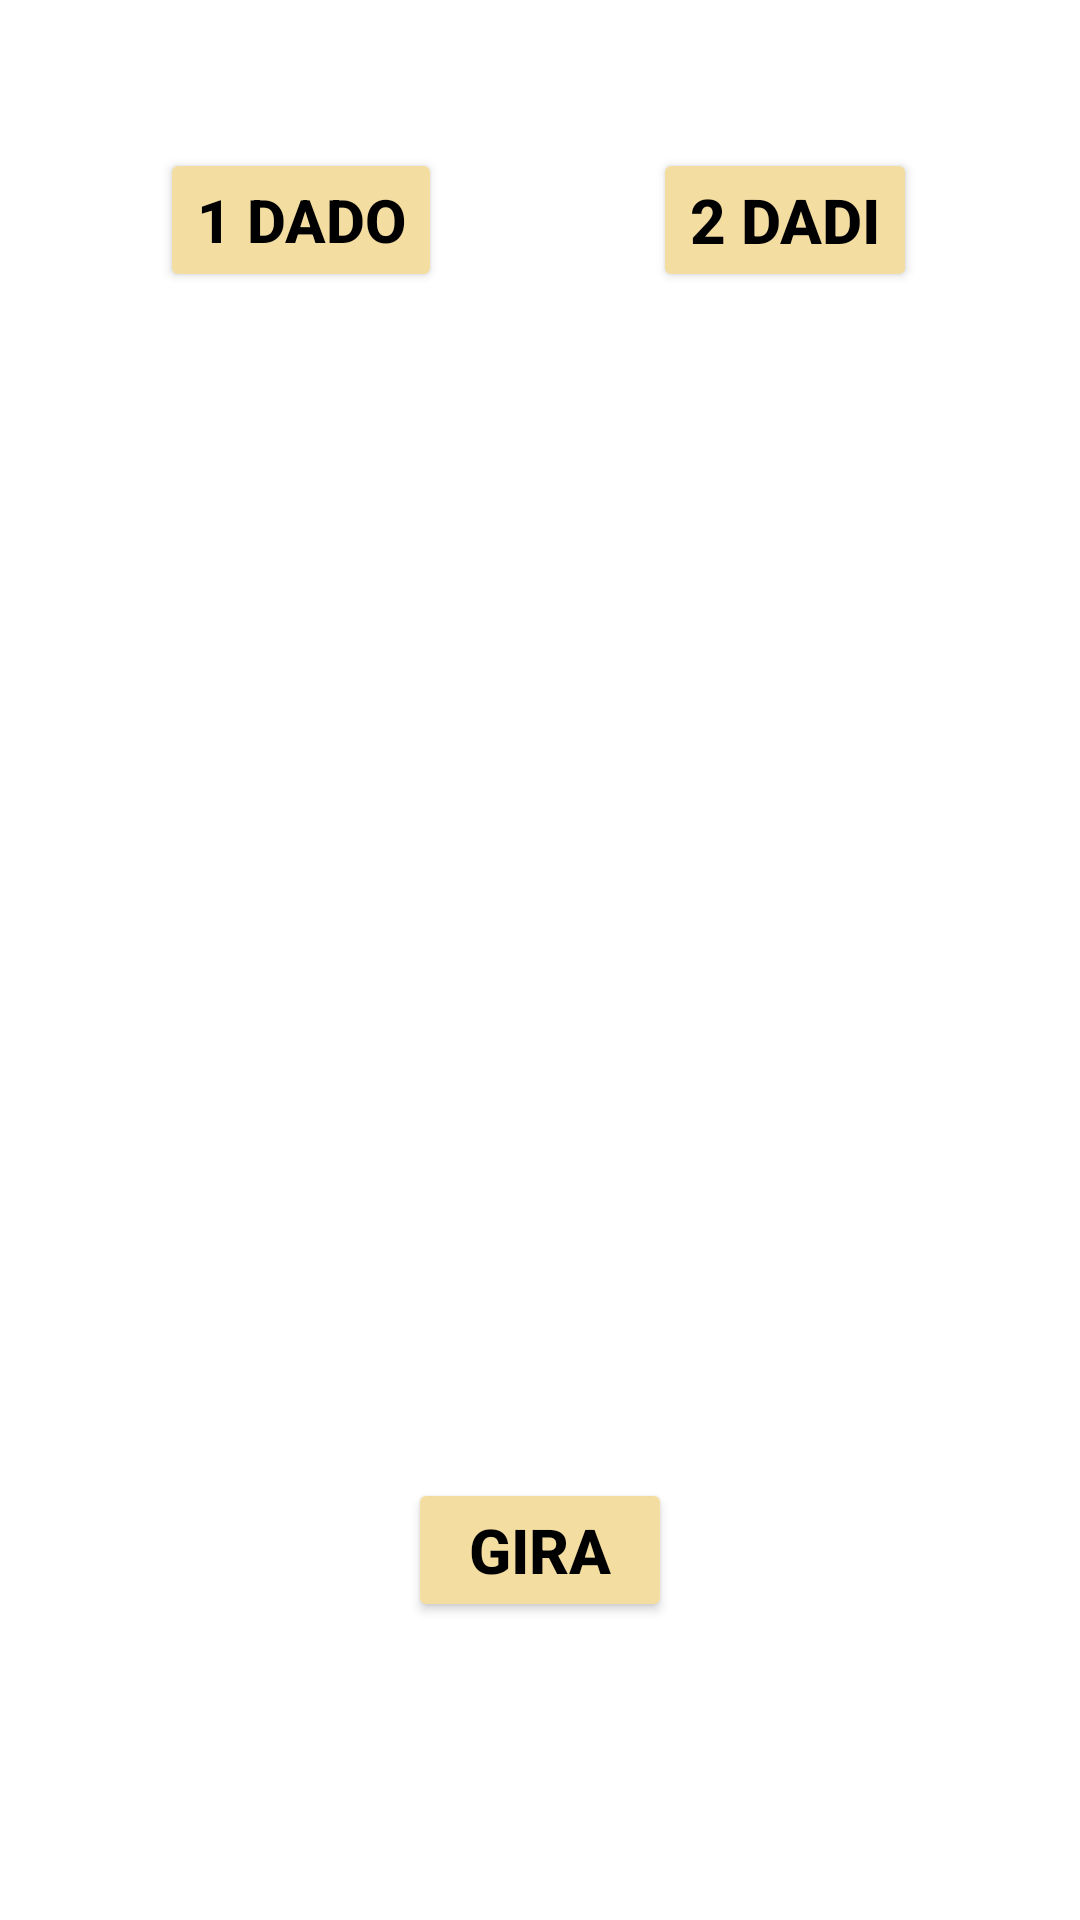

Reconstruct the res/layout file that produces this screen, plus the resources it refers to.
<!-- AndroidManifest.xml: application theme LightTheme -->
<!-- res/layout/fragment__dado_fragment.xml -->
<?xml version="1.0" encoding="utf-8"?>
<androidx.constraintlayout.widget.ConstraintLayout xmlns:android="http://schemas.android.com/apk/res/android"
    xmlns:app="http://schemas.android.com/apk/res-auto"
    xmlns:tools="http://schemas.android.com/tools"
    android:id="@+id/diceFrameLayout"
    android:layout_width="match_parent"
    android:layout_height="match_parent"
    android:paddingTop="30dp"
    android:paddingBottom="80dp"
    tools:context=".fragment.Fragment_Dado">

    <Button
        android:id="@+id/oneDice"
        android:layout_width="wrap_content"
        android:layout_height="wrap_content"
        android:autoSizeTextType="uniform"
        android:backgroundTint="?attr/colorPrimaryDark"
        android:text="@string/One_dice"
        android:textColor="?attr/colorOnSecondary"
        android:textSize="20sp"
        android:textStyle="bold"

        app:layout_constraintBottom_toTopOf="@id/leftDiceNumber"
        app:layout_constraintEnd_toEndOf="parent"
        app:layout_constraintHorizontal_bias="0.20"
        app:layout_constraintLeft_toLeftOf="parent"
        app:layout_constraintRight_toLeftOf="@+id/twoDices"
        app:layout_constraintRight_toRightOf="parent"
        app:layout_constraintStart_toStartOf="parent"
        app:layout_constraintTop_toBottomOf="parent"
        app:layout_constraintTop_toTopOf="parent"
        tools:targetApi="o" />

    <Button
        android:id="@+id/twoDices"
        android:layout_width="wrap_content"
        android:layout_height="wrap_content"
        android:autoSizeTextType="uniform"
        android:backgroundTint="?attr/colorPrimaryDark"
        android:text="@string/Two_dices"
        android:textColor="?attr/colorOnSecondary"
        android:textSize="20sp"
        android:textStyle="bold"

        app:layout_constraintBottom_toTopOf="@id/leftDiceNumber"
        app:layout_constraintEnd_toEndOf="parent"
        app:layout_constraintHorizontal_bias="0.80"
        app:layout_constraintLeft_toRightOf="@id/oneDice"
        app:layout_constraintStart_toStartOf="parent"
        app:layout_constraintTop_toBottomOf="parent"
        app:layout_constraintTop_toTopOf="parent"
        tools:targetApi="o" />

    <TextView
        android:id="@+id/leftDiceNumber"
        android:layout_width="0dp"
        android:layout_height="0dp"
        android:autoSizeTextType="uniform"
        android:gravity="center"
        android:orientation="horizontal"
        android:textColor="?attr/colorAccent"
        android:textSize="50sp"
        android:textStyle="bold"
        app:layout_constraintBottom_toTopOf="@id/diceLayout"
        app:layout_constraintEnd_toStartOf="@id/rightDiceNumber"
        app:layout_constraintHeight_default="percent"
        app:layout_constraintHeight_percent=".10"
        app:layout_constraintStart_toStartOf="parent"
        app:layout_constraintTop_toBottomOf="@id/oneDice"
        app:layout_constraintWidth_default="percent"
        app:layout_constraintWidth_percent=".30"
        tools:targetApi="o" />

    <TextView
        android:id="@+id/rightDiceNumber"
        android:layout_width="0dp"
        android:layout_height="0dp"
        android:autoSizeTextType="uniform"
        android:gravity="center"
        android:orientation="horizontal"
        android:textColor="?attr/colorAccent"
        android:textSize="50sp"
        android:textStyle="bold"

        app:layout_constraintBottom_toTopOf="@id/diceLayout"
        app:layout_constraintEnd_toEndOf="parent"
        app:layout_constraintHeight_default="percent"
        app:layout_constraintHeight_percent=".10"
        app:layout_constraintStart_toEndOf="@id/leftDiceNumber"
        app:layout_constraintTop_toBottomOf="@id/oneDice"
        app:layout_constraintWidth_default="percent"
        app:layout_constraintWidth_percent=".30"
        tools:targetApi="o" />

    <LinearLayout
        android:id="@+id/diceLayout"
        android:layout_width="0dp"
        android:layout_height="0dp"
        android:gravity="center"
        android:orientation="horizontal"
        app:layout_constraintBottom_toTopOf="@id/diceNumber"
        app:layout_constraintEnd_toEndOf="parent"
        app:layout_constraintHeight_default="percent"
        app:layout_constraintHeight_percent=".4"
        app:layout_constraintStart_toStartOf="parent"
        app:layout_constraintTop_toBottomOf="@id/leftDiceNumber"
        app:layout_constraintWidth_default="percent"
        app:layout_constraintWidth_percent=".90" />

    <TextView
        android:id="@+id/diceNumber"
        android:layout_width="0dp"
        android:layout_height="0dp"
        android:autoSizeTextType="uniform"
        android:gravity="center"
        android:orientation="horizontal"
        android:textColor="?attr/colorAccent"
        android:textSize="50sp"
        android:textStyle="bold"
        app:layout_constraintBottom_toTopOf="@id/roll"
        app:layout_constraintEnd_toEndOf="parent"
        app:layout_constraintHeight_default="percent"
        app:layout_constraintHeight_percent=".10"
        app:layout_constraintStart_toStartOf="parent"
        app:layout_constraintTop_toBottomOf="@id/diceLayout"
        app:layout_constraintWidth_default="percent"
        app:layout_constraintWidth_percent=".90"
        tools:targetApi="o" />

    <Button
        android:id="@+id/roll"
        android:layout_width="wrap_content"
        android:layout_height="wrap_content"
        android:autoSizeTextType="uniform"
        android:backgroundTint="?attr/colorPrimaryDark"
        android:text="@string/Roll"
        android:textColor="?attr/colorOnSecondary"
        android:textSize="20sp"
        android:textStyle="bold"
        app:layout_constraintBottom_toBottomOf="parent"
        app:layout_constraintEnd_toEndOf="parent"
        app:layout_constraintHorizontal_bias="0.50"
        app:layout_constraintLeft_toLeftOf="parent"
        app:layout_constraintLeft_toRightOf="@id/oneDice"
        app:layout_constraintRight_toRightOf="parent"
        app:layout_constraintStart_toStartOf="parent"
        app:layout_constraintTop_toBottomOf="@id/diceNumber"
        tools:targetApi="o" />

</androidx.constraintlayout.widget.ConstraintLayout>
<!-- resources referenced by this layout -->
<resources>
  <string name="One_dice">1 Dado</string>
  <string name="Roll">Gira</string>
  <string name="Two_dices">2 Dadi</string>
  <style name="LightTheme" parent="Theme.MaterialComponents.DayNight">
          <item name="colorPrimary">@color/cream</item>
          <item name="colorPrimaryVariant">@color/white</item>
          <item name="colorOnPrimary">@color/black</item>
          <item name="colorSecondary">@color/beige</item>
          <item name="colorSecondaryVariant">@color/white</item>
          <item name="colorOnSecondary">@color/black</item>
          <item name="color">@color/jeans</item>
          <item name="android:statusBarColor" tools:targetApi="l">?attr/colorPrimary</item>
          <item name="android:textColor">@color/black</item>
          <item name="appBarLayoutStyle">@color/cream</item>
          <item name="colorPrimaryDark">@color/cream</item>
          <item name="colorAccent">@color/beige</item>
          <item name="colorOnPrimarySurface">@color/white</item>
          <item name="colorPrimarySurface">@color/black</item>
          <item name="colorOnBackground">@color/translucent_jeans</item>
          <item name="backgroundColor">@color/jeans</item>
          <item name="windowActionBar">false</item>
          <item name="windowNoTitle">true</item>
          <item name="dialogTheme">@style/DialogThemeLight</item>
          <item name="alertDialogTheme">@style/DialogThemeLight</item>
      </style>
  <color name="cream">#F3DDA1</color>
  <color name="white">#FFFFFFFF</color>
  <color name="black">#FF000000</color>
  <color name="beige">#A98C60</color>
  <color name="jeans">#657A97</color>
  <color name="translucent_jeans">#80657A97</color>
  <style name="DialogThemeLight" parent="Theme.AppCompat.Dialog.Alert">
          <item name="android:background">@color/beige</item>
          <item name="android:textColor">@color/black</item>
          <item name="colorAccent">@color/black</item>
      </style>
</resources>
